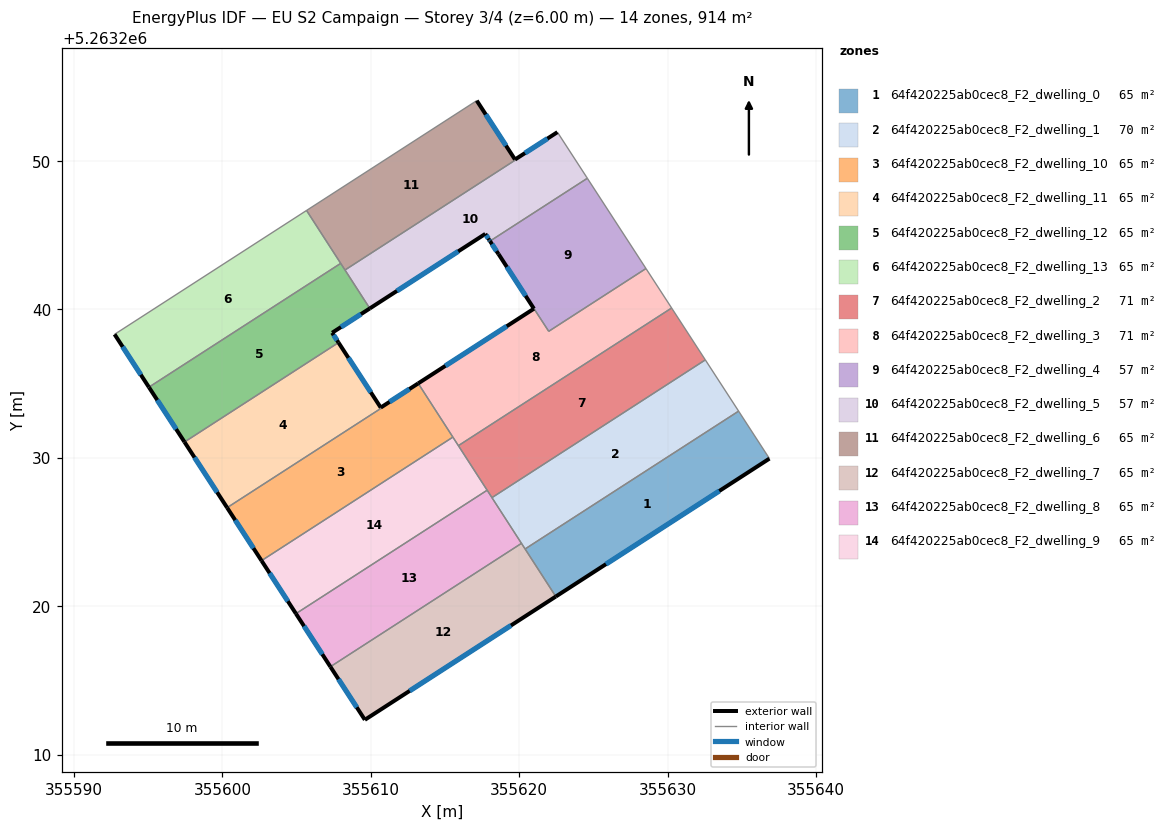
=== STOREY PLAN SPEC (per zone: floor XY polygon, exterior-wall plan segments, windows/doors) ===
zone 1: 64f420225ab0cec8_F2_dwelling_0  (65.3 m²)
  floor: (355634.78, 5263233.15) (355636.86, 5263229.95) (355622.46, 5263220.66) (355620.40, 5263223.86)
  exterior wall: (355622.46, 5263220.66) – (355636.86, 5263229.95)  [17.1 m]
    window: (355625.84, 5263222.84) – (355633.48, 5263227.77)  [14.5 m²]
  interior walls: 3
zone 2: 64f420225ab0cec8_F2_dwelling_1  (70.5 m²)
  floor: (355632.54, 5263236.60) (355634.78, 5263233.15) (355620.40, 5263223.86) (355618.16, 5263227.32)
  interior walls: 5
zone 3: 64f420225ab0cec8_F2_dwelling_10  (65.5 m²)
  floor: (355613.22, 5263234.97) (355615.53, 5263231.40) (355602.64, 5263223.08) (355600.32, 5263226.64) (355610.70, 5263233.34) (355610.67, 5263233.39) (355613.19, 5263235.02)
  exterior wall: (355600.32, 5263226.64) – (355602.64, 5263223.08)  [4.3 m]
    window: (355600.87, 5263225.81) – (355602.09, 5263223.91)  [3.6 m²]
  exterior wall: (355613.19, 5263235.02) – (355610.67, 5263233.39)  [3.0 m]
    window: (355612.60, 5263234.63) – (355611.26, 5263233.77)  [2.5 m²]
  interior walls: 5
zone 4: 64f420225ab0cec8_F2_dwelling_11  (65.1 m²)
  floor: (355607.83, 5263237.77) (355610.67, 5263233.39) (355610.69, 5263233.34) (355600.32, 5263226.64) (355597.45, 5263231.07)
  exterior wall: (355610.67, 5263233.39) – (355607.83, 5263237.77)  [5.2 m]
    window: (355610.00, 5263234.42) – (355608.49, 5263236.74)  [4.4 m²]
  exterior wall: (355597.45, 5263231.07) – (355600.32, 5263226.64)  [5.3 m]
    window: (355598.12, 5263230.03) – (355599.65, 5263227.68)  [4.5 m²]
  interior walls: 3
zone 5: 64f420225ab0cec8_F2_dwelling_12  (65.3 m²)
  floor: (355607.97, 5263243.10) (355609.93, 5263240.07) (355607.40, 5263238.43) (355607.83, 5263237.77) (355597.45, 5263231.07) (355595.05, 5263234.76)
  exterior wall: (355607.40, 5263238.43) – (355609.93, 5263240.07)  [3.0 m]
    window: (355607.99, 5263238.81) – (355609.34, 5263239.68)  [2.6 m²]
  exterior wall: (355607.83, 5263237.77) – (355607.40, 5263238.43)  [0.8 m]
    window: (355607.72, 5263237.92) – (355607.50, 5263238.27)  [0.7 m²]
  exterior wall: (355595.05, 5263234.76) – (355597.45, 5263231.07)  [4.4 m]
    window: (355595.61, 5263233.89) – (355596.89, 5263231.94)  [3.7 m²]
  interior walls: 4
zone 6: 64f420225ab0cec8_F2_dwelling_13  (65.3 m²)
  floor: (355605.67, 5263246.67) (355607.97, 5263243.10) (355595.05, 5263234.76) (355592.74, 5263238.32)
  exterior wall: (355592.74, 5263238.32) – (355595.05, 5263234.76)  [4.2 m]
    window: (355593.28, 5263237.49) – (355594.51, 5263235.60)  [3.6 m²]
  interior walls: 3
zone 7: 64f420225ab0cec8_F2_dwelling_2  (71.3 m²)
  floor: (355630.27, 5263240.10) (355632.54, 5263236.60) (355618.16, 5263227.32) (355615.90, 5263230.82)
  interior walls: 5
zone 8: 64f420225ab0cec8_F2_dwelling_3  (71.1 m²)
  floor: (355628.54, 5263242.75) (355630.27, 5263240.10) (355615.90, 5263230.82) (355613.19, 5263235.02) (355620.99, 5263240.05) (355618.61, 5263243.73) (355621.99, 5263238.53)
  exterior wall: (355620.99, 5263240.05) – (355613.19, 5263235.02)  [9.3 m]
    window: (355619.16, 5263238.87) – (355615.02, 5263236.20)  [7.8 m²]
  exterior wall: (355618.61, 5263243.73) – (355620.99, 5263240.05)  [4.4 m]
    window: (355619.17, 5263242.86) – (355620.43, 5263240.91)  [3.7 m²]
  interior walls: 7
zone 9: 64f420225ab0cec8_F2_dwelling_4  (56.6 m²)
  floor: (355624.59, 5263248.84) (355628.54, 5263242.75) (355621.99, 5263238.53) (355618.03, 5263244.60)
  exterior wall: (355618.03, 5263244.60) – (355618.60, 5263243.72)  [1.1 m]
    window: (355618.17, 5263244.40) – (355618.47, 5263243.93)  [0.9 m²]
  interior walls: 4
zone 10: 64f420225ab0cec8_F2_dwelling_5  (57.3 m²)
  floor: (355622.59, 5263251.91) (355624.53, 5263248.92) (355624.59, 5263248.84) (355618.03, 5263244.60) (355617.98, 5263244.69) (355617.72, 5263245.09) (355609.93, 5263240.07) (355608.26, 5263242.66) (355619.74, 5263250.07) (355619.72, 5263250.10) (355622.57, 5263251.94)
  exterior wall: (355617.72, 5263245.09) – (355617.98, 5263244.69)  [0.5 m]
    window: (355617.78, 5263245.00) – (355617.92, 5263244.78)  [0.4 m²]
  exterior wall: (355609.93, 5263240.07) – (355617.72, 5263245.09)  [9.3 m]
    window: (355611.76, 5263241.25) – (355615.89, 5263243.91)  [7.8 m²]
  exterior wall: (355622.57, 5263251.94) – (355619.72, 5263250.10)  [3.4 m]
    window: (355621.90, 5263251.51) – (355620.39, 5263250.53)  [2.9 m²]
  exterior wall: (355617.98, 5263244.69) – (355618.03, 5263244.60)  [0.1 m]
    window: (355617.99, 5263244.67) – (355618.02, 5263244.62)  [0.1 m²]
  interior walls: 7
zone 11: 64f420225ab0cec8_F2_dwelling_6  (65.2 m²)
  floor: (355617.14, 5263254.07) (355619.72, 5263250.10) (355619.73, 5263250.06) (355608.26, 5263242.66) (355605.67, 5263246.67)
  exterior wall: (355619.71, 5263250.10) – (355617.14, 5263254.07)  [4.7 m]
    window: (355619.11, 5263251.03) – (355617.74, 5263253.14)  [4.0 m²]
  interior walls: 5
zone 12: 64f420225ab0cec8_F2_dwelling_7  (65.3 m²)
  floor: (355620.15, 5263224.24) (355622.46, 5263220.66) (355609.60, 5263212.35) (355607.28, 5263215.93)
  exterior wall: (355609.60, 5263212.35) – (355622.46, 5263220.66)  [15.3 m]
    window: (355612.62, 5263214.30) – (355619.44, 5263218.71)  [12.9 m²]
  exterior wall: (355607.28, 5263215.93) – (355609.60, 5263212.35)  [4.3 m]
    window: (355607.82, 5263215.09) – (355609.05, 5263213.19)  [3.6 m²]
  interior walls: 3
zone 13: 64f420225ab0cec8_F2_dwelling_8  (65.3 m²)
  floor: (355617.84, 5263227.82) (355620.15, 5263224.24) (355607.28, 5263215.93) (355604.96, 5263219.50)
  exterior wall: (355604.96, 5263219.50) – (355607.28, 5263215.93)  [4.3 m]
    window: (355605.50, 5263218.66) – (355606.73, 5263216.77)  [3.6 m²]
  interior walls: 4
zone 14: 64f420225ab0cec8_F2_dwelling_9  (65.3 m²)
  floor: (355615.53, 5263231.40) (355617.84, 5263227.82) (355604.96, 5263219.50) (355602.64, 5263223.08)
  exterior wall: (355602.64, 5263223.08) – (355604.96, 5263219.50)  [4.3 m]
    window: (355603.18, 5263222.24) – (355604.41, 5263220.34)  [3.6 m²]
  interior walls: 4

=== DERIVED (storey summary) ===
Building: EU S2 Campaign
Storey: 3 of 4  (floor level z = 6.00 m)
Storey gross floor area: 914.5 m²
Zones on this storey: 14
  - 64f420225ab0cec8_F2_dwelling_0: floor 65.3 m²; exterior wall 17.1 m (51.4 m²); 1 window(s) 14.5 m²; WWR 28.1%
  - 64f420225ab0cec8_F2_dwelling_1: floor 70.5 m²
  - 64f420225ab0cec8_F2_dwelling_10: floor 65.5 m²; exterior wall 7.3 m (21.8 m²); 2 window(s) 6.1 m²; WWR 28.1%
  - 64f420225ab0cec8_F2_dwelling_11: floor 65.1 m²; exterior wall 10.5 m (31.5 m²); 2 window(s) 8.9 m²; WWR 28.1%
  - 64f420225ab0cec8_F2_dwelling_12: floor 65.3 m²; exterior wall 8.2 m (24.6 m²); 3 window(s) 6.9 m²; WWR 28.1%
  - 64f420225ab0cec8_F2_dwelling_13: floor 65.3 m²; exterior wall 4.2 m (12.7 m²); 1 window(s) 3.6 m²; WWR 28.1%
  - 64f420225ab0cec8_F2_dwelling_2: floor 71.3 m²
  - 64f420225ab0cec8_F2_dwelling_3: floor 71.1 m²; exterior wall 13.7 m (41.0 m²); 2 window(s) 11.5 m²; WWR 28.1%
  - 64f420225ab0cec8_F2_dwelling_4: floor 56.6 m²; exterior wall 1.1 m (3.2 m²); 1 window(s) 0.9 m²; WWR 28.1%
  - 64f420225ab0cec8_F2_dwelling_5: floor 57.3 m²; exterior wall 13.2 m (39.7 m²); 4 window(s) 11.2 m²; WWR 28.1%
  - 64f420225ab0cec8_F2_dwelling_6: floor 65.2 m²; exterior wall 4.7 m (14.2 m²); 1 window(s) 4.0 m²; WWR 28.1%
  - 64f420225ab0cec8_F2_dwelling_7: floor 65.3 m²; exterior wall 19.6 m (58.7 m²); 2 window(s) 16.5 m²; WWR 28.1%
  - 64f420225ab0cec8_F2_dwelling_8: floor 65.3 m²; exterior wall 4.3 m (12.8 m²); 1 window(s) 3.6 m²; WWR 28.1%
  - 64f420225ab0cec8_F2_dwelling_9: floor 65.3 m²; exterior wall 4.3 m (12.8 m²); 1 window(s) 3.6 m²; WWR 28.1%
Zone adjacency (shared interzone walls):
  - 64f420225ab0cec8_F2_dwelling_0 ↔ 64f420225ab0cec8_F2_dwelling_1
  - 64f420225ab0cec8_F2_dwelling_0 ↔ 64f420225ab0cec8_F2_dwelling_7
  - 64f420225ab0cec8_F2_dwelling_1 ↔ 64f420225ab0cec8_F2_dwelling_2
  - 64f420225ab0cec8_F2_dwelling_1 ↔ 64f420225ab0cec8_F2_dwelling_7
  - 64f420225ab0cec8_F2_dwelling_1 ↔ 64f420225ab0cec8_F2_dwelling_8
  - 64f420225ab0cec8_F2_dwelling_10 ↔ 64f420225ab0cec8_F2_dwelling_11
  - 64f420225ab0cec8_F2_dwelling_10 ↔ 64f420225ab0cec8_F2_dwelling_3
  - 64f420225ab0cec8_F2_dwelling_10 ↔ 64f420225ab0cec8_F2_dwelling_9
  - 64f420225ab0cec8_F2_dwelling_11 ↔ 64f420225ab0cec8_F2_dwelling_12
  - 64f420225ab0cec8_F2_dwelling_12 ↔ 64f420225ab0cec8_F2_dwelling_13
  - 64f420225ab0cec8_F2_dwelling_12 ↔ 64f420225ab0cec8_F2_dwelling_5
  - 64f420225ab0cec8_F2_dwelling_12 ↔ 64f420225ab0cec8_F2_dwelling_6
  - 64f420225ab0cec8_F2_dwelling_13 ↔ 64f420225ab0cec8_F2_dwelling_6
  - 64f420225ab0cec8_F2_dwelling_2 ↔ 64f420225ab0cec8_F2_dwelling_3
  - 64f420225ab0cec8_F2_dwelling_2 ↔ 64f420225ab0cec8_F2_dwelling_8
  - 64f420225ab0cec8_F2_dwelling_2 ↔ 64f420225ab0cec8_F2_dwelling_9
  - 64f420225ab0cec8_F2_dwelling_3 ↔ 64f420225ab0cec8_F2_dwelling_4
  - 64f420225ab0cec8_F2_dwelling_3 ↔ 64f420225ab0cec8_F2_dwelling_9
  - 64f420225ab0cec8_F2_dwelling_4 ↔ 64f420225ab0cec8_F2_dwelling_5
  - 64f420225ab0cec8_F2_dwelling_5 ↔ 64f420225ab0cec8_F2_dwelling_6
  - 64f420225ab0cec8_F2_dwelling_7 ↔ 64f420225ab0cec8_F2_dwelling_8
  - 64f420225ab0cec8_F2_dwelling_8 ↔ 64f420225ab0cec8_F2_dwelling_9